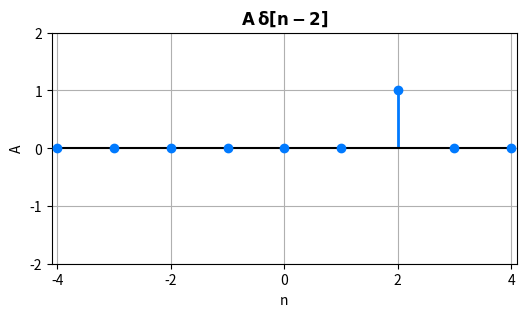

Generate this figure with matplotlib:
import matplotlib.pyplot as plt
import numpy as np

# Create the figure and the axes
fig, ax = plt.subplots(figsize=(6, 3))

# Create the x values
x = np.array([-4, -3, -2, -1, 0, 1, 2, 3, 4])
y = np.array([0, 0, 0, 0, 0, 0, 1, 0, 0])

# Plot the function
markerline, stemlines, baseline = ax.stem(x, y, linefmt='#007AFF', markerfmt='o', basefmt='black')
plt.setp(stemlines, 'linewidth', 2)

# Set the labels
ax.set_xlabel('n')
ax.set_ylabel('A')

ax.set_title(r'$\mathbf{A\:\delta[n-2]}$')

# Set the limits
ax.set_xlim([-4.1, 4.1])
ax.set_ylim([-2, 2])

# Set the ticks
ax.set_xticks([-4, -2, 0, 2, 4])
ax.set_yticks([-2, -1, 0, 1, 2])

ax.grid(True)

plt.setp(markerline, 'zorder', 3)

# Show the plot
plt.show()